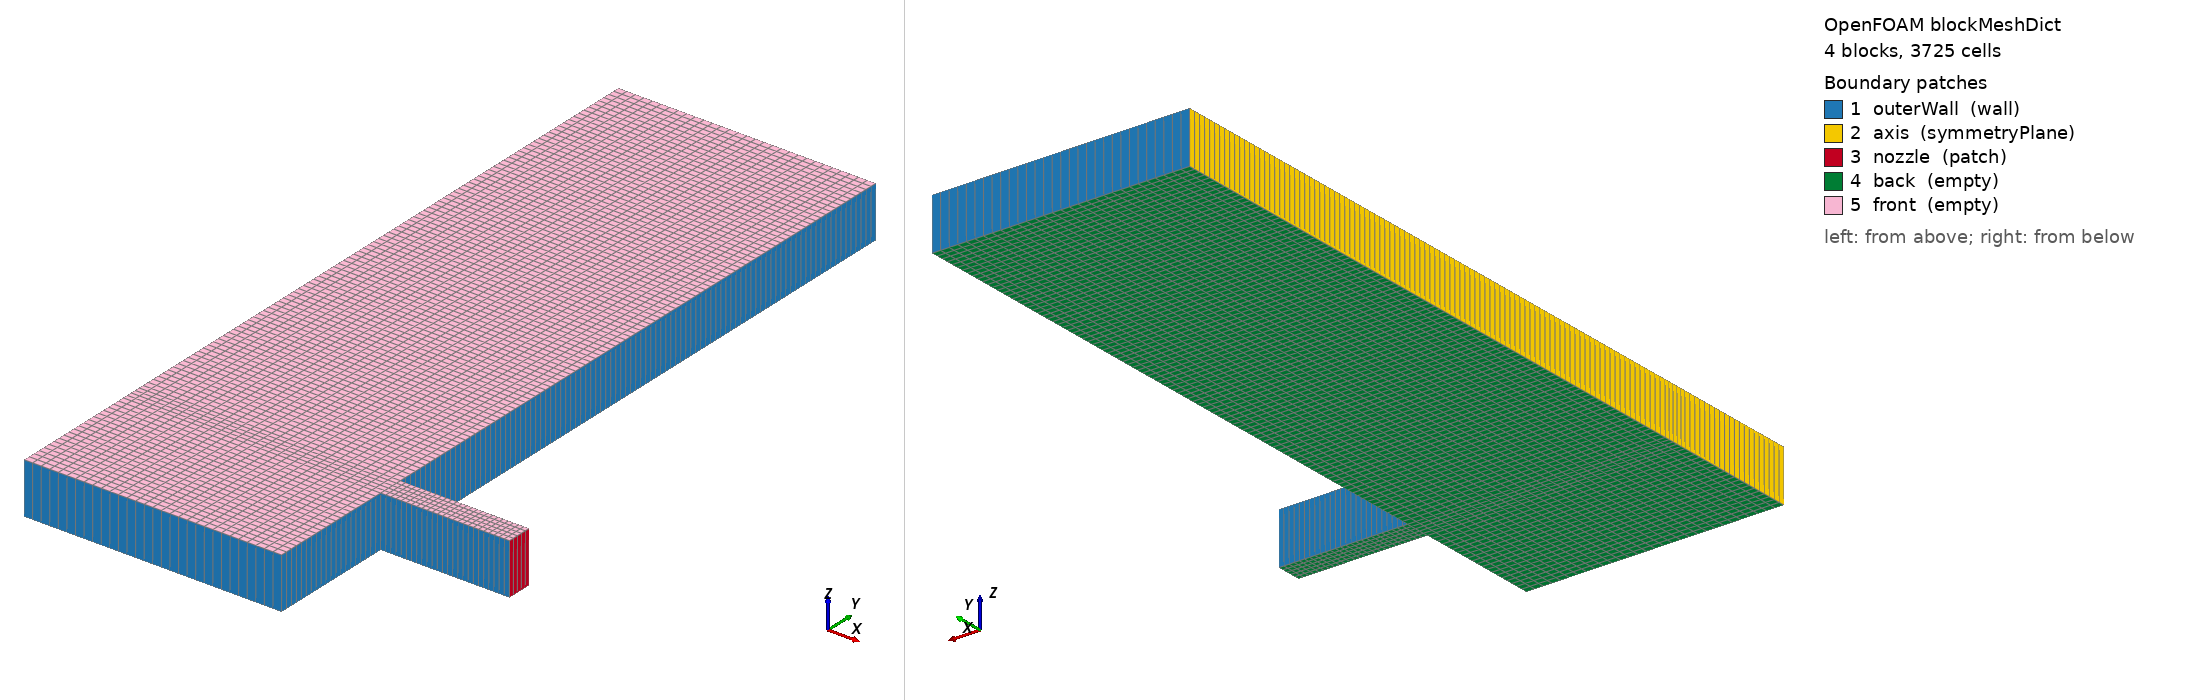

OpenFOAM case: the mesh blockMesh builds from blockMeshDict, 4 block(s), 3725 cells. Boundary patches (legend numbers): 1 outerWall (wall), 2 axis (symmetryPlane), 3 nozzle (patch), 4 back (empty), 5 front (empty). Left view from above one corner, right view from below the opposite corner. Boundary conditions: 2 field file(s) under 0/; 5 of 5 drawn patches have an entry in a shipped field file.

=== constant/polyMesh/blockMeshDict ===
/*--------------------------------*- C++ -*----------------------------------*\
| =========                 |                                                 |
| \\      /  F ield         | OpenFOAM: The Open Source CFD Toolbox           |
|  \\    /   O peration     | Version:  2.0.0                                 |
|   \\  /    A nd           | Web:      www.OpenFOAM.org                      |
|    \\/     M anipulation  |                                                 |
\*---------------------------------------------------------------------------*/
FoamFile
{
    version     2.0;
    format      ascii;
    class       dictionary;
    object      blockMeshDict;
}
// * * * * * * * * * * * * * * * * * * * * * * * * * * * * * * * * * * * * * //

convertToMeters 0.1;

vertices        
(
    (0 0 -0.1)
    (1 0 -0.1)
    (0 0.5 -0.1)
    (1 0.5 -0.1)
    (1.5 0.5 -0.1)
    (0 0.6 -0.1)
    (1 0.6 -0.1)
    (1.5 0.6 -0.1)
    (0 3 -0.1)
    (1 3 -0.1)
    (0 0 0.1)
    (1 0 0.1)
    (0 0.5 0.1)
    (1 0.5 0.1)
    (1.5 0.5 0.1)
    (0 0.6 0.1)
    (1 0.6 0.1)
    (1.5 0.6 0.1)
    (0 3 0.1)
    (1 3 0.1)
);

blocks          
(
    hex (0 1 3 2 10 11 13 12) (30 20 1) simpleGrading (1 1 1)
    hex (2 3 6 5 12 13 16 15) (30 5 1) simpleGrading (1 1 1)
    hex (3 4 7 6 13 14 17 16) (25 5 1) simpleGrading (1 1 1)
    hex (5 6 9 8 15 16 19 18) (30 95 1) simpleGrading (1 1 1)
);

edges           
(
);

boundary
(
    outerWall
    {
        type wall;
        faces
        (
            (0 1 11 10)
            (1 3 13 11)
            (3 4 14 13)
            (7 6 16 17)
            (6 9 19 16)
            (9 8 18 19)
        );
    }
    axis
    {
        type symmetryPlane;
        faces
        (
            (0 10 12 2)
            (2 12 15 5)
            (5 15 18 8)
        );
    }
    nozzle
    {
        type patch;
        faces
        (
            (4 7 17 14)
        );
    }
    back
    {
        type empty;
        faces
        (
            (0 2 3 1)
            (2 5 6 3)
            (3 6 7 4)
            (5 8 9 6)
        );
    }
    front
    {
        type empty;
        faces
        (
            (10 11 13 12)
            (12 13 16 15)
            (13 14 17 16)
            (15 16 19 18)
        );
    }
);

mergePatchPairs
(
);

// ************************************************************************* //


=== system/controlDict ===
/*--------------------------------*- C++ -*----------------------------------*\
| =========                 |                                                 |
| \\      /  F ield         | OpenFOAM: The Open Source CFD Toolbox           |
|  \\    /   O peration     | Version:  2.0.0                                 |
|   \\  /    A nd           | Web:      www.OpenFOAM.org                      |
|    \\/     M anipulation  |                                                 |
\*---------------------------------------------------------------------------*/
FoamFile
{
    version     2.0;
    format      ascii;
    class       dictionary;
    location    "system";
    object      controlDict;
}
// * * * * * * * * * * * * * * * * * * * * * * * * * * * * * * * * * * * * * //

application     sonicLiquidFoam;

startFrom       startTime;

startTime       0;

stopAt          endTime;

endTime         0.0001;

deltaT          5e-07;

writeControl    timeStep;

writeInterval   20;

purgeWrite      0;

writeFormat     ascii;

writePrecision  6;

writeCompression off;

timeFormat      general;

timePrecision   6;

runTimeModifiable true;


// ************************************************************************* //


=== 0/U ===
/*--------------------------------*- C++ -*----------------------------------*\
| =========                 |                                                 |
| \\      /  F ield         | OpenFOAM: The Open Source CFD Toolbox           |
|  \\    /   O peration     | Version:  2.0.0                                 |
|   \\  /    A nd           | Web:      www.OpenFOAM.org                      |
|    \\/     M anipulation  |                                                 |
\*---------------------------------------------------------------------------*/
FoamFile
{
    version     2.0;
    format      ascii;
    class       volVectorField;
    object      U;
}
// * * * * * * * * * * * * * * * * * * * * * * * * * * * * * * * * * * * * * //

dimensions      [0 1 -1 0 0 0 0];

internalField   uniform (0 0 0);

boundaryField
{
    outerWall       
    {
        type            fixedValue;
        value           uniform (0 0 0);
    }

    axis            
    {
        type            symmetryPlane;
    }

    nozzle          
    {
        type            zeroGradient;
    }

    back            
    {
        type            empty;
    }

    front           
    {
        type            empty;
    }
}

// ************************************************************************* //


=== 0/p ===
/*--------------------------------*- C++ -*----------------------------------*\
| =========                 |                                                 |
| \\      /  F ield         | OpenFOAM: The Open Source CFD Toolbox           |
|  \\    /   O peration     | Version:  2.0.0                                 |
|   \\  /    A nd           | Web:      www.OpenFOAM.org                      |
|    \\/     M anipulation  |                                                 |
\*---------------------------------------------------------------------------*/
FoamFile
{
    version     2.0;
    format      ascii;
    class       volScalarField;
    object      p;
}
// * * * * * * * * * * * * * * * * * * * * * * * * * * * * * * * * * * * * * //

dimensions      [1 -1 -2 0 0 0 0];

internalField   uniform 1e+07;

boundaryField
{
    outerWall       
    {
        type            zeroGradient;
    }

    axis            
    {
        type            symmetryPlane;
    }

    nozzle          
    {
        type            fixedValue;
        value           uniform 0;
    }

    back            
    {
        type            empty;
    }

    front           
    {
        type            empty;
    }
}

// ************************************************************************* //
